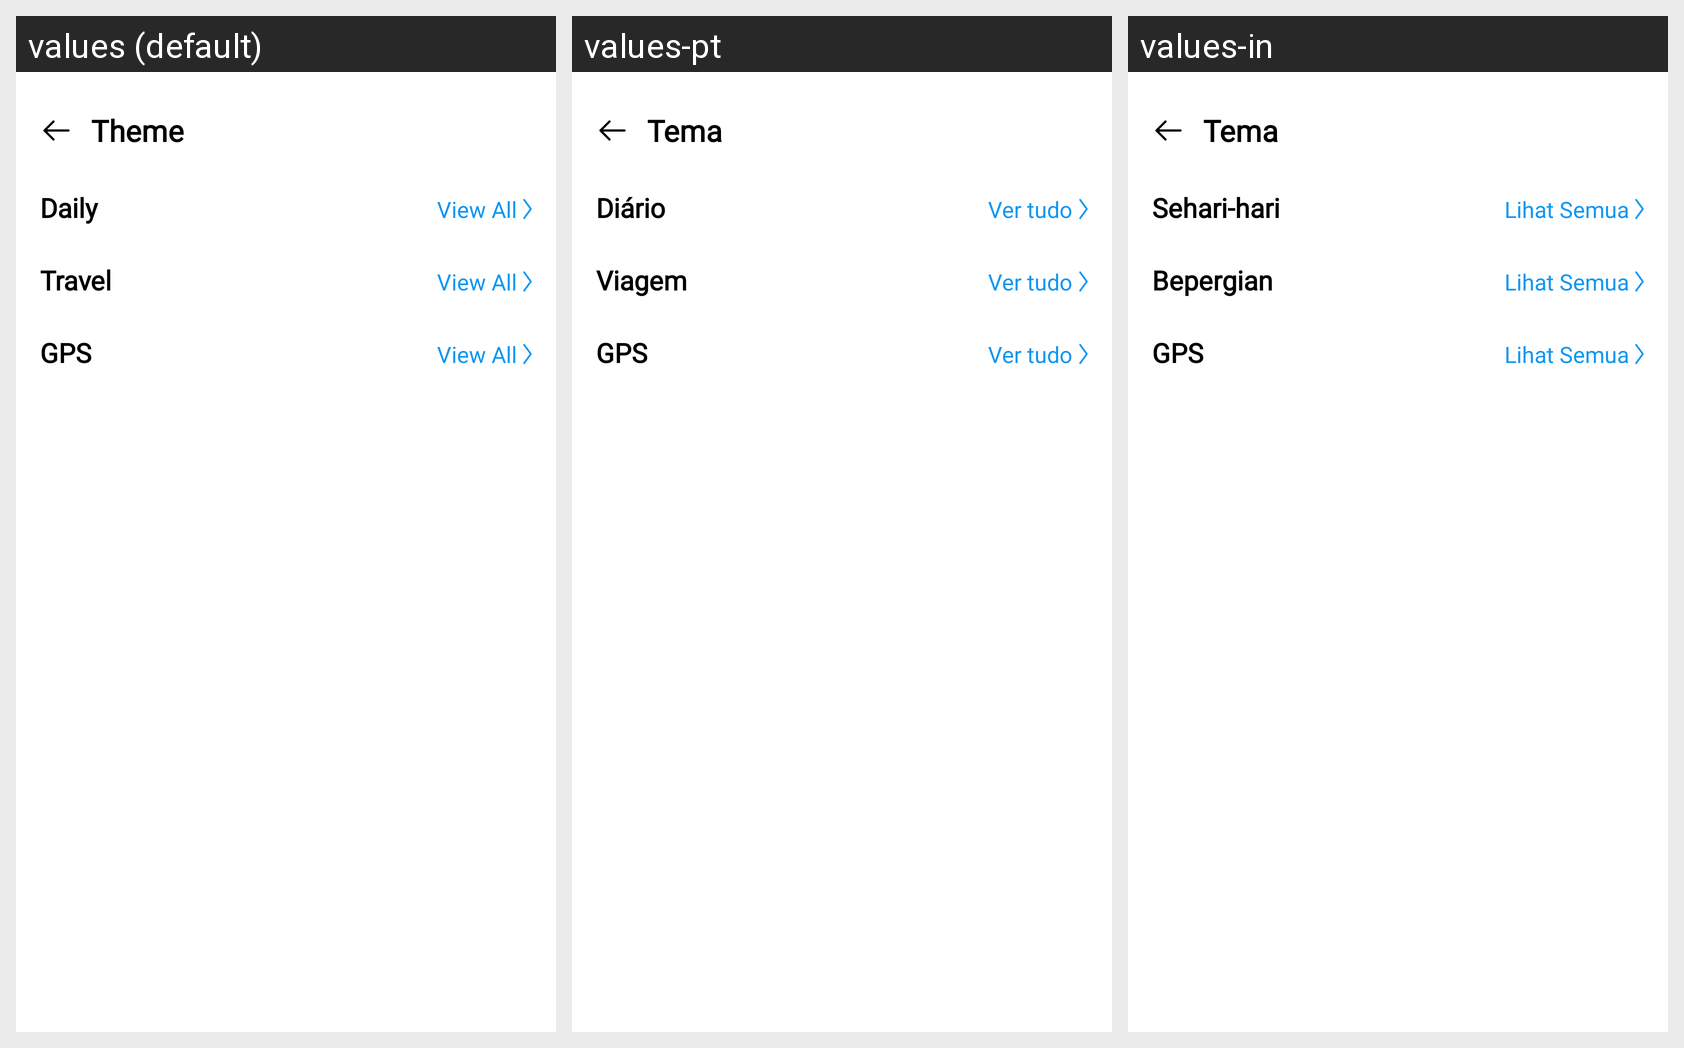

This grid shows one Android layout under several languages. Give, for every string resource on the screen, its name, the default text and each shown locale's text.
Android screen res/layout/activity_templates.xml rendered under 3 locales, left to right: values (default), values-pt, values-in. Device: Nexus 5 (rendered at 1080×1920; each locale shown at half size, 540×960, under a caption strip naming it); theme Theme.BaseProject.
Other locales in the repository, not shown: values-ar, values-bn, values-de, values-es, values-fr, values-hi, values-it, values-ko, values-ru.
Strings drawn on this screen, with the default value and each locale's value (text and hints the layout hard-codes, and strings that could not be matched under every locale, appear in the picture but are not listed):

theme
  values: Theme
  values-pt: Tema
  values-in: Tema

daily
  values: Daily
  values-pt: Diário
  values-in: Sehari-hari

view_all
  values: View All
  values-pt: Ver tudo
  values-in: Lihat Semua

travel
  values: Travel
  values-pt: Viagem
  values-in: Bepergian

gps
  values: GPS
  values-pt: GPS
  values-in: GPS
